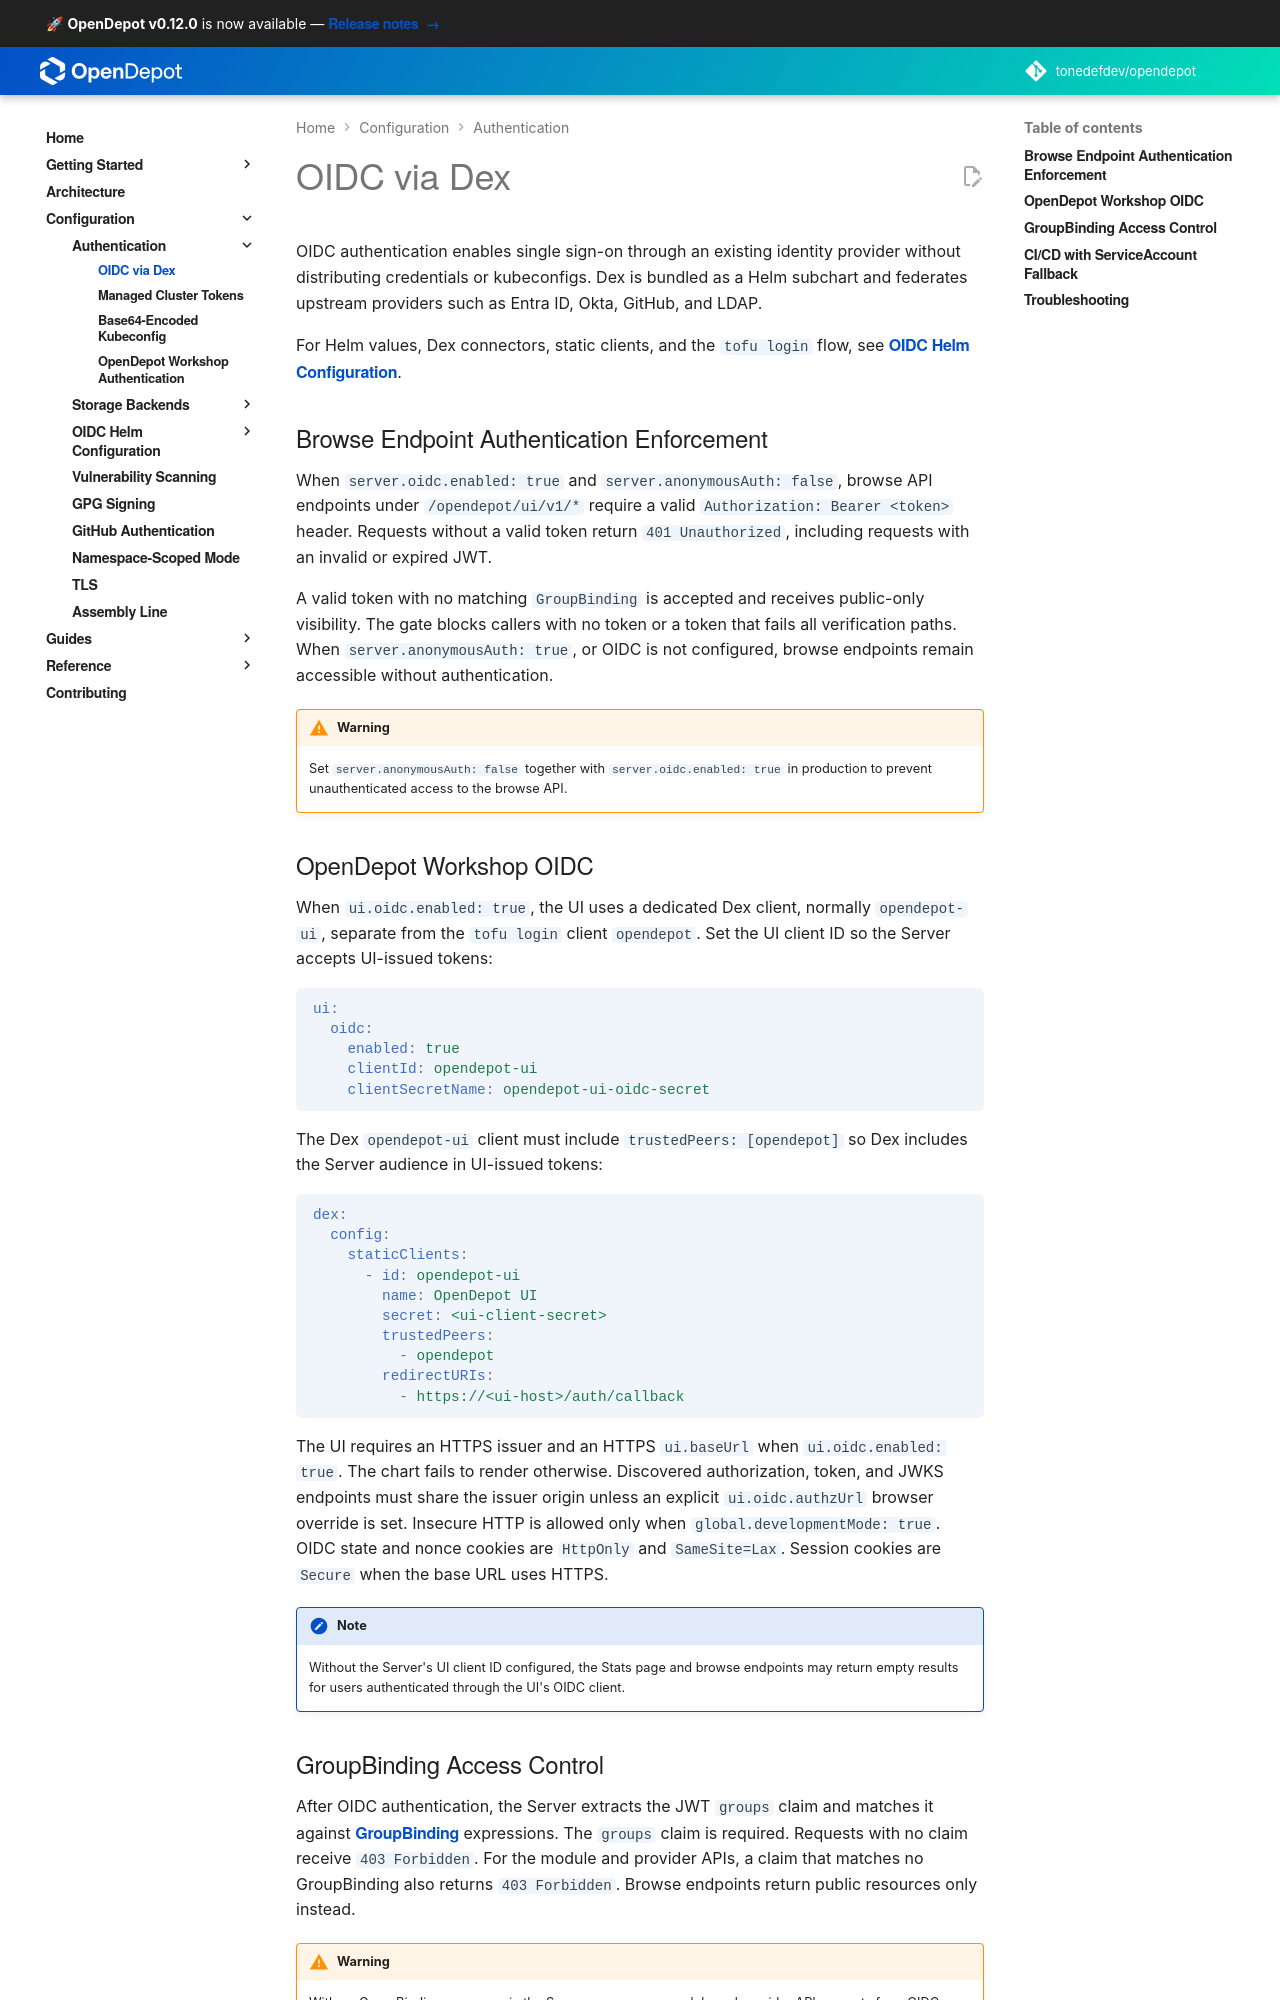

repository: tonedefdev/opendepot · page: docs/authentication/oidc/index.html · generator: mkdocs

---
tags:
  - authentication
  - oidc
  - dex
  - sso
---

# OIDC via Dex

OIDC authentication enables single sign-on through an existing identity
provider without distributing credentials or kubeconfigs. Dex is bundled as a
Helm subchart and federates upstream providers such as Entra ID, Okta, GitHub,
and LDAP.

For Helm values, Dex connectors, static clients, and the `tofu login` flow, see
[OIDC Helm Configuration](../configuration/oidc/index.md).

## Browse Endpoint Authentication Enforcement

When `server.oidc.enabled: true` and `server.anonymousAuth: false`, browse API
endpoints under `/opendepot/ui/v1/*` require a valid
`Authorization: Bearer <token>` header. Requests without a valid token return
`401 Unauthorized`, including requests with an invalid or expired JWT.

A valid token with no matching `GroupBinding` is accepted and receives
public-only visibility. The gate blocks callers with no token or a token that
fails all verification paths. When `server.anonymousAuth: true`, or OIDC is not
configured, browse endpoints remain accessible without authentication.

!!! warning
    Set `server.anonymousAuth: false` together with
    `server.oidc.enabled: true` in production to prevent unauthenticated access
    to the browse API.

## OpenDepot Workshop OIDC

When `ui.oidc.enabled: true`, the UI uses a dedicated Dex client, normally
`opendepot-ui`, separate from the `tofu login` client `opendepot`. Set the UI
client ID so the Server accepts UI-issued tokens:

```yaml
ui:
  oidc:
    enabled: true
    clientId: opendepot-ui
    clientSecretName: opendepot-ui-oidc-secret
```

The Dex `opendepot-ui` client must include `trustedPeers: [opendepot]` so Dex
includes the Server audience in UI-issued tokens:

```yaml
dex:
  config:
    staticClients:
      - id: opendepot-ui
        name: OpenDepot UI
        secret: <ui-client-secret>
        trustedPeers:
          - opendepot
        redirectURIs:
          - https://<ui-host>/auth/callback
```

The UI requires an HTTPS issuer in production. Its discovered authorization,
token, and JWKS endpoints must share the configured issuer origin unless an
explicit `ui.oidc.authzUrl` browser override is used. Insecure HTTP endpoints
are enabled only when `global.developmentMode: true`.

The UI also requires `NEXT_PUBLIC_BASE_URL` to use HTTPS in production. Set
`global.developmentMode: true` only for local development when an HTTP base URL
is unavoidable. OIDC state, nonce, and session cookies are `HttpOnly` and use
`SameSite=Lax`; session cookies are marked `Secure` for normal deployments.

!!! note
    Without the Server's UI client ID configured, the Stats page and browse
    endpoints may return empty results for users authenticated through the UI's
    OIDC client.
